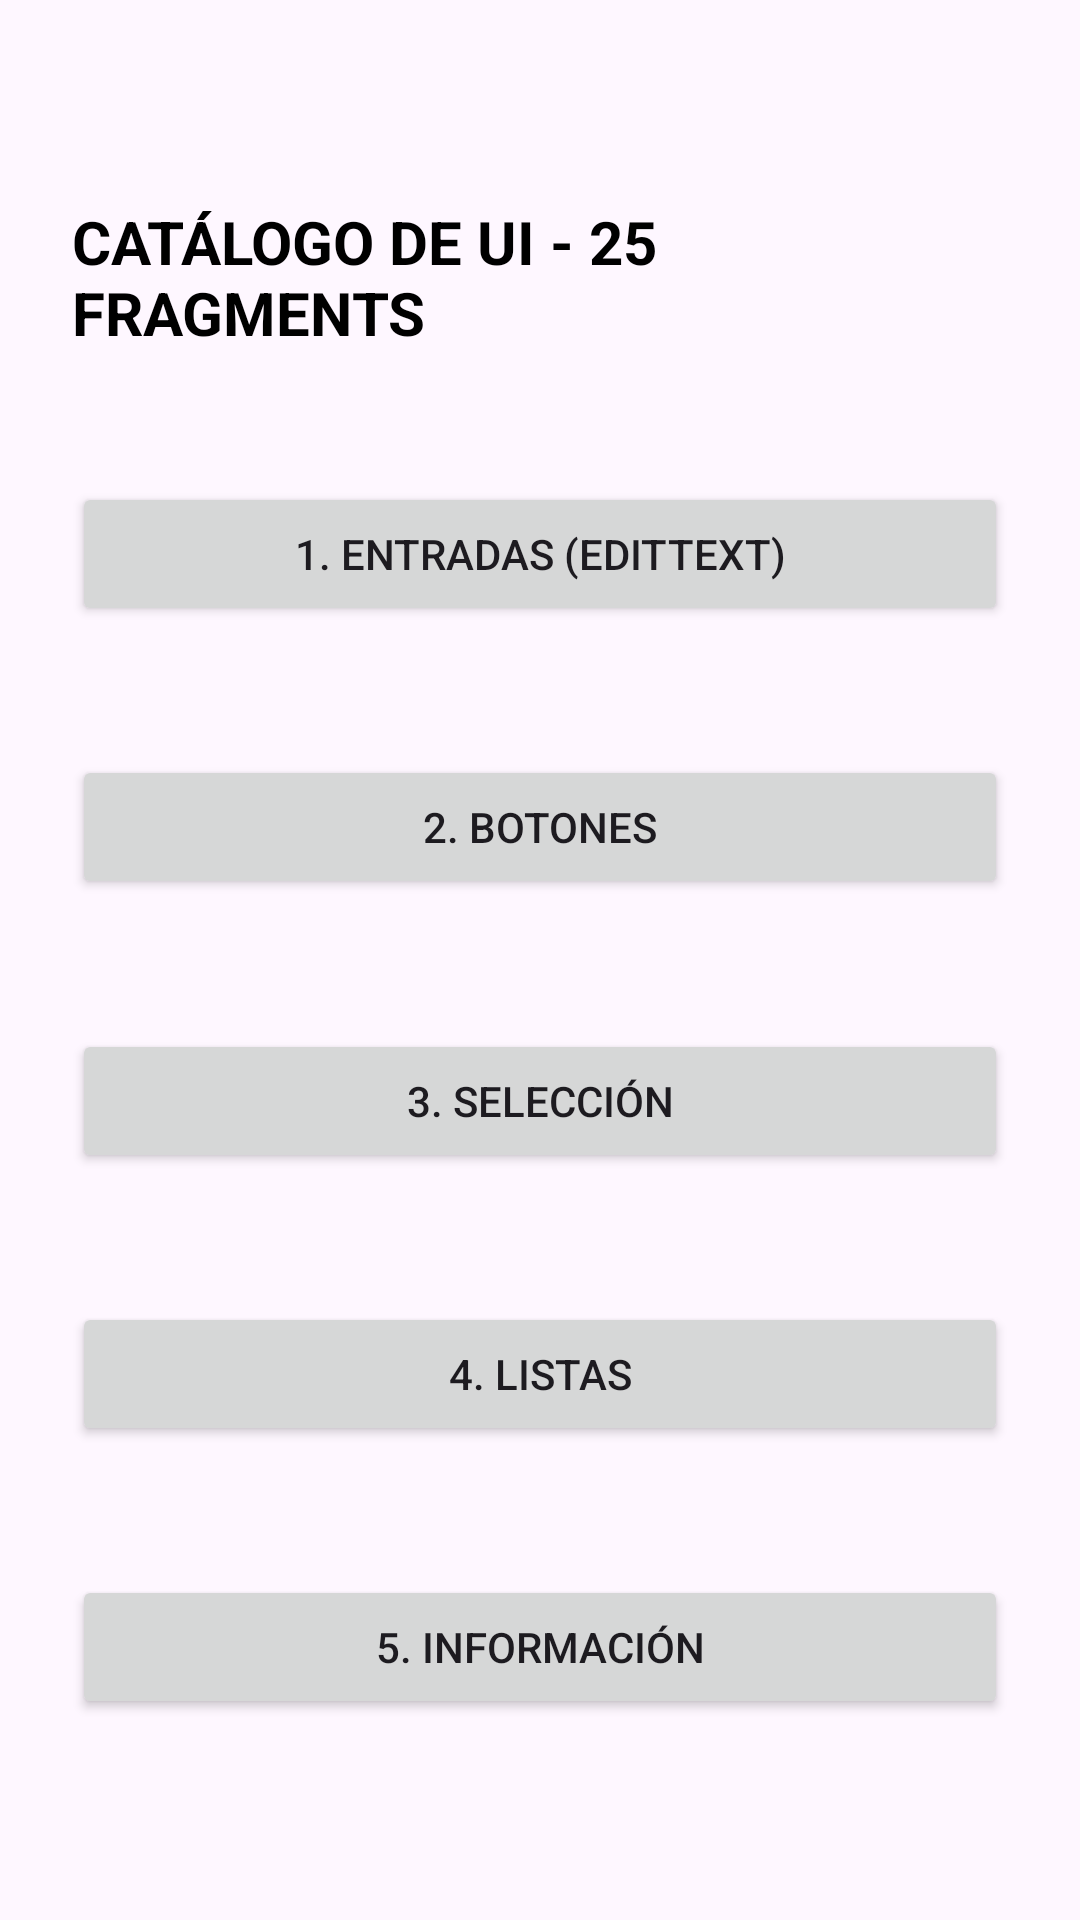

The Android layout XML behind this screen, and the referenced resources:
<!-- AndroidManifest.xml: application theme Theme.Tarea1U1 -->
<!-- res/layout/activity_main.xml -->
<?xml version="1.0" encoding="utf-8"?>
<androidx.constraintlayout.widget.ConstraintLayout
    xmlns:android="http://schemas.android.com/apk/res/android"
    xmlns:app="http://schemas.android.com/apk/res-auto"
    xmlns:tools="http://schemas.android.com/tools"
    android:id="@+id/main"
    android:layout_width="match_parent"
    android:layout_height="match_parent"
    android:padding="24dp"
    tools:context=".MainActivity">

    <TextView
        android:id="@+id/tvTitulo"
        android:layout_width="wrap_content"
        android:layout_height="wrap_content"
        android:text="CATÁLOGO DE UI - 25 FRAGMENTS"
        android:textSize="20sp"
        android:textStyle="bold"
        android:textColor="@color/black"
        app:layout_constraintTop_toTopOf="parent"
        app:layout_constraintStart_toStartOf="parent"
        app:layout_constraintEnd_toEndOf="parent"
        app:layout_constraintBottom_toTopOf="@+id/btn1" />

    <Button
        android:id="@+id/btn1"
        android:layout_width="0dp"
        android:layout_height="wrap_content"
        android:text="1. ENTRADAS (EDITTEXT)"
        app:layout_constraintBottom_toTopOf="@+id/btn2"
        app:layout_constraintEnd_toEndOf="parent"
        app:layout_constraintStart_toStartOf="parent"
        app:layout_constraintTop_toBottomOf="@+id/tvTitulo" />

    <Button
        android:id="@+id/btn2"
        android:layout_width="0dp"
        android:layout_height="wrap_content"
        android:text="2. BOTONES"
        app:layout_constraintBottom_toTopOf="@+id/btn3"
        app:layout_constraintEnd_toEndOf="parent"
        app:layout_constraintStart_toStartOf="parent"
        app:layout_constraintTop_toBottomOf="@+id/btn1" />

    <Button
        android:id="@+id/btn3"
        android:layout_width="0dp"
        android:layout_height="wrap_content"
        android:text="3. SELECCIÓN"
        app:layout_constraintBottom_toTopOf="@+id/btn4"
        app:layout_constraintEnd_toEndOf="parent"
        app:layout_constraintStart_toStartOf="parent"
        app:layout_constraintTop_toBottomOf="@+id/btn2" />

    <Button
        android:id="@+id/btn4"
        android:layout_width="0dp"
        android:layout_height="wrap_content"
        android:text="4. LISTAS"
        app:layout_constraintBottom_toTopOf="@+id/btn5"
        app:layout_constraintEnd_toEndOf="parent"
        app:layout_constraintStart_toStartOf="parent"
        app:layout_constraintTop_toBottomOf="@+id/btn3" />

    <Button
        android:id="@+id/btn5"
        android:layout_width="0dp"
        android:layout_height="wrap_content"
        android:text="5. INFORMACIÓN"
        app:layout_constraintBottom_toBottomOf="parent"
        app:layout_constraintEnd_toEndOf="parent"
        app:layout_constraintStart_toStartOf="parent"
        app:layout_constraintTop_toBottomOf="@+id/btn4" />

</androidx.constraintlayout.widget.ConstraintLayout>
<!-- resources referenced by this layout -->
<resources>
  <style name="Theme.Tarea1U1" parent="Base.Theme.Tarea1U1" />
  <style name="Base.Theme.Tarea1U1" parent="Theme.Material3.DayNight.NoActionBar">
          
          
      </style>
  <!-- not gathered from this repository: default colours our renderer supplied (Android Studio template values) -->
  <color name="black">#FF000000</color>
</resources>
